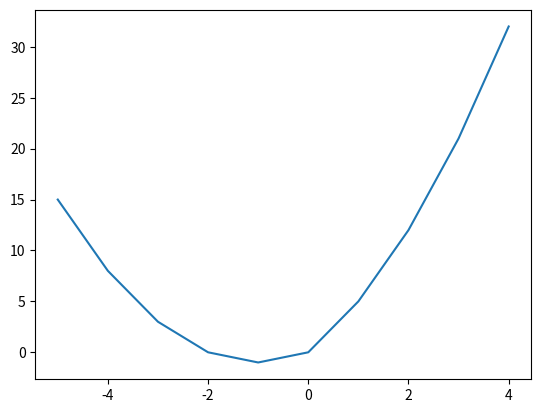

This chart was generated by the following Python code:
import math
def cross_entropy(p):
    return -(p*math.log(p,2)+(1-p)*math.log(1-p, 2))

# print(cross_entropy(12/17))

import numpy as np
import matplotlib.pyplot as plt

x = np.arange(-5,5)
y = x*x+3*x+np.fabs(x)
plt.plot(x,y)
plt.show()